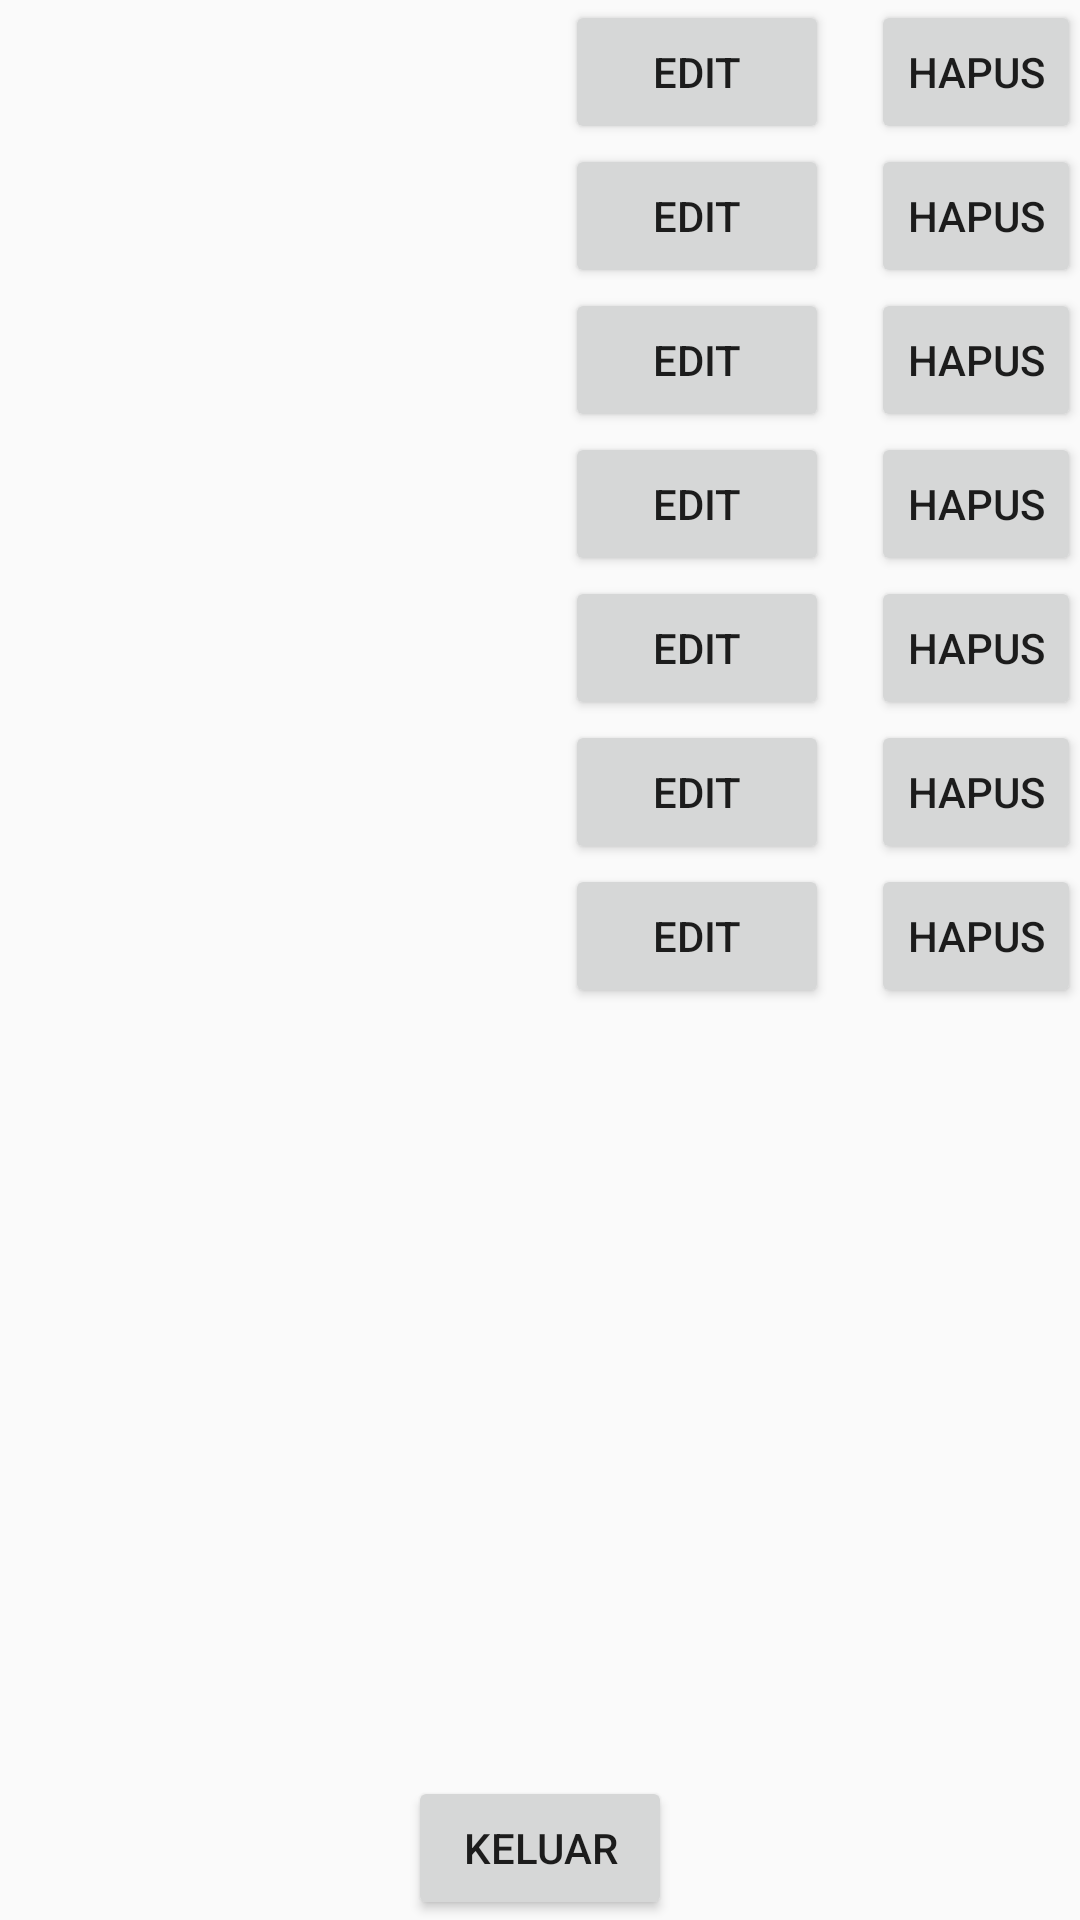

Here is an Android app screen rendered from its layout file. Give the layout XML and the strings, colors and styles it references.
<!-- AndroidManifest.xml: application theme AppTheme -->
<!-- res/layout/activity_crud.xml -->
<?xml version="1.0" encoding="utf-8"?>

<RelativeLayout xmlns:android="http://schemas.android.com/apk/res/android"
    xmlns:tools="http://schemas.android.com/tools"
    android:layout_width="match_parent"
    android:layout_height="match_parent"
    android:paddingBottom="@dimen/activity_vertical_margin"
    android:paddingLeft="@dimen/activity_horizontal_margin"
    android:paddingRight="@dimen/activity_horizontal_margin"
    android:paddingTop="@dimen/activity_vertical_margin"
    tools:context="com.example.djakaumbarawurung.persipantestcept.CRUD">

    <Button
        android:layout_width="wrap_content"
        android:layout_height="wrap_content"
        android:text="Edit"
        android:id="@+id/button7"
        android:layout_alignParentTop="true"
        android:layout_alignParentRight="true"
        android:layout_alignParentEnd="true"
        android:layout_marginRight="84dp"
        android:layout_marginEnd="84dp" />

    <Button
        style="?android:attr/buttonStyleSmall"
        android:layout_width="wrap_content"
        android:layout_height="wrap_content"
        android:text="Hapus"
        android:id="@+id/button8"
        android:layout_alignBaseline="@+id/button10"
        android:layout_alignBottom="@+id/button10"
        android:layout_alignParentRight="true"
        android:layout_alignParentEnd="true" />

    <Button
        android:layout_width="wrap_content"
        android:layout_height="wrap_content"
        android:text="Edit"
        android:id="@+id/button9"
        android:layout_below="@+id/button7"
        android:layout_alignLeft="@+id/button7"
        android:layout_alignStart="@+id/button7" />

    <Button
        android:layout_width="wrap_content"
        android:layout_height="wrap_content"
        android:text="Edit"
        android:id="@+id/button10"
        android:layout_below="@+id/button9"
        android:layout_alignLeft="@+id/button9"
        android:layout_alignStart="@+id/button9" />

    <Button
        android:layout_width="wrap_content"
        android:layout_height="wrap_content"
        android:text="Edit"
        android:id="@+id/button11"
        android:layout_below="@+id/button10"
        android:layout_alignLeft="@+id/button9"
        android:layout_alignStart="@+id/button9" />

    <Button
        android:layout_width="wrap_content"
        android:layout_height="wrap_content"
        android:text="Edit"
        android:id="@+id/button12"
        android:layout_below="@+id/button11"
        android:layout_alignLeft="@+id/button11"
        android:layout_alignStart="@+id/button11" />

    <Button
        android:layout_width="wrap_content"
        android:layout_height="wrap_content"
        android:text="Edit"
        android:id="@+id/button13"
        android:layout_below="@+id/button12"
        android:layout_alignLeft="@+id/button12"
        android:layout_alignStart="@+id/button12" />

    <Button
        android:layout_width="wrap_content"
        android:layout_height="wrap_content"
        android:text="Edit"
        android:id="@+id/button14"
        android:layout_below="@+id/button13"
        android:layout_alignLeft="@+id/button13"
        android:layout_alignStart="@+id/button13" />

    <Button
        style="?android:attr/buttonStyleSmall"
        android:layout_width="wrap_content"
        android:layout_height="wrap_content"
        android:text="Hapus"
        android:id="@+id/button15"
        android:layout_above="@+id/button12"
        android:layout_alignLeft="@+id/button8"
        android:layout_alignStart="@+id/button8" />

    <Button
        style="?android:attr/buttonStyleSmall"
        android:layout_width="wrap_content"
        android:layout_height="wrap_content"
        android:text="Hapus"
        android:id="@+id/button16"
        android:layout_above="@+id/button8"
        android:layout_alignLeft="@+id/button8"
        android:layout_alignStart="@+id/button8" />

    <Button
        style="?android:attr/buttonStyleSmall"
        android:layout_width="wrap_content"
        android:layout_height="wrap_content"
        android:text="Hapus"
        android:id="@+id/button17"
        android:layout_alignParentTop="true"
        android:layout_alignParentRight="true"
        android:layout_alignParentEnd="true" />

    <Button
        style="?android:attr/buttonStyleSmall"
        android:layout_width="wrap_content"
        android:layout_height="wrap_content"
        android:text="Hapus"
        android:id="@+id/button18"
        android:layout_below="@+id/button15"
        android:layout_alignLeft="@+id/button15"
        android:layout_alignStart="@+id/button15" />

    <Button
        style="?android:attr/buttonStyleSmall"
        android:layout_width="wrap_content"
        android:layout_height="wrap_content"
        android:text="Hapus"
        android:id="@+id/button19"
        android:layout_below="@+id/button18"
        android:layout_alignLeft="@+id/button18"
        android:layout_alignStart="@+id/button18" />

    <Button
        style="?android:attr/buttonStyleSmall"
        android:layout_width="wrap_content"
        android:layout_height="wrap_content"
        android:text="Hapus"
        android:id="@+id/button20"
        android:layout_below="@+id/button19"
        android:layout_alignLeft="@+id/button19"
        android:layout_alignStart="@+id/button19" />

    <Button
        android:layout_width="wrap_content"
        android:layout_height="wrap_content"
        android:text="Keluar"
        android:id="@+id/button21"
        android:layout_alignParentBottom="true"
        android:layout_centerHorizontal="true" />

    <ListView
        android:layout_width="wrap_content"
        android:layout_height="wrap_content"
        android:id="@+id/listView"
        android:layout_alignParentTop="true"
        android:layout_alignRight="@+id/button21"
        android:layout_alignEnd="@+id/button21"
        android:layout_above="@+id/button21" />

</RelativeLayout>
<!-- resources referenced by this layout -->
<resources>
  <style name="AppTheme" parent="Theme.AppCompat.Light.DarkActionBar">
          
          <item name="colorPrimary">@color/colorPrimary</item>
          <item name="colorPrimaryDark">@color/colorPrimaryDark</item>
          <item name="colorAccent">@color/colorAccent</item>
      </style>
  <!-- not gathered from this repository: default colours our renderer supplied (Android Studio template values) -->
  <color name="colorPrimary">#FF6200EE</color>
  <color name="colorPrimaryDark">#FF3700B3</color>
  <color name="colorAccent">#FF03DAC5</color>
</resources>
